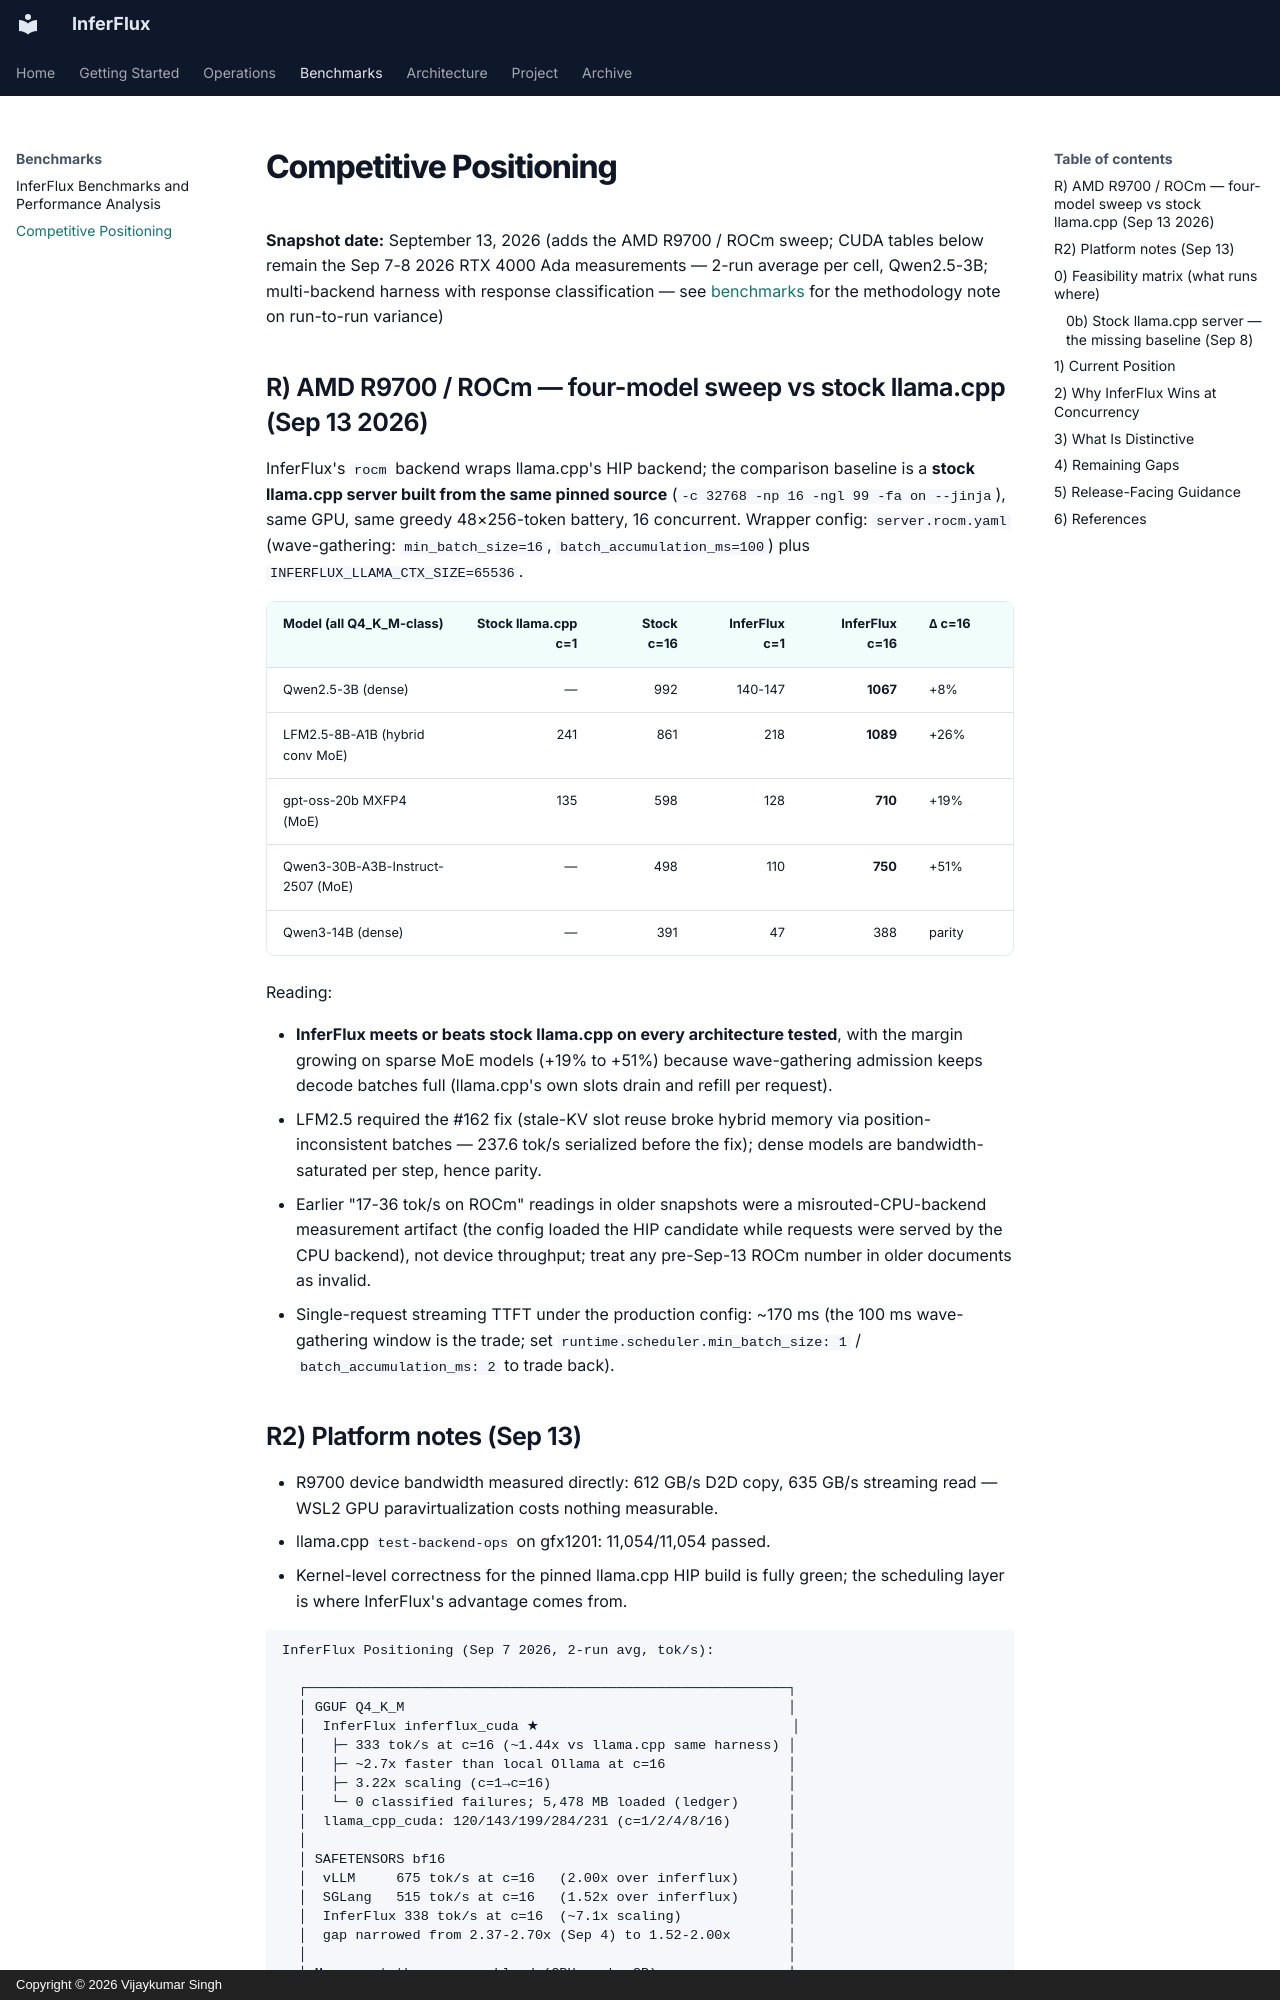

repository: anvai-labs/inferflux · page: COMPETITIVE_POSITIONING/index.html · generator: mkdocs · copyright: Copyright © 2026 Vijaykumar Singh

# Competitive Positioning

**Snapshot date:** September 13, 2026 (adds the AMD R9700 / ROCm sweep;
CUDA tables below remain the Sep 7-8 2026 RTX 4000 Ada measurements —
2-run average per cell, Qwen2.5-3B; multi-backend harness with response
classification — see [benchmarks](benchmarks.md) for the methodology note
on run-to-run variance)

## R) AMD R9700 / ROCm — four-model sweep vs stock llama.cpp (Sep 13 2026)

InferFlux's `rocm` backend wraps llama.cpp's HIP backend; the comparison
baseline is a **stock llama.cpp server built from the same pinned source**
(`-c 32768 -np 16 -ngl 99 -fa on --jinja`), same GPU, same greedy 48×256-token
battery, 16 concurrent. Wrapper config: `server.rocm.yaml` (wave-gathering:
`min_batch_size=16`, `batch_accumulation_ms=100`) plus `INFERFLUX_LLAMA_CTX_SIZE=65536`.

| Model (all Q4_K_M-class) | Stock llama.cpp c=1 | Stock c=16 | InferFlux c=1 | InferFlux c=16 | Δ c=16 |
|---|---:|---:|---:|---:|---|
| Qwen2.5-3B (dense) | — | 992 | 140-147 | **1067** | +8% |
| LFM2.5-8B-A1B (hybrid conv MoE) | 241 | 861 | 218 | **1089** | +26% |
| gpt-oss-20b MXFP4 (MoE) | 135 | 598 | 128 | **710** | +19% |
| Qwen3-30B-A3B-Instruct-2507 (MoE) | — | 498 | 110 | **750** | +51% |
| Qwen3-14B (dense) | — | 391 | 47 | 388 | parity |

Reading:

- **InferFlux meets or beats stock llama.cpp on every architecture tested**,
  with the margin growing on sparse MoE models (+19% to +51%) because
  wave-gathering admission keeps decode batches full (llama.cpp's own slots
  drain and refill per request).
- LFM2.5 required the #162 fix (stale-KV slot reuse broke hybrid memory via
  position-inconsistent batches — 237.6 tok/s serialized before the fix);
  dense models are bandwidth-saturated per step, hence parity.
- Earlier "17-36 tok/s on ROCm" readings in older snapshots were a
  misrouted-CPU-backend measurement artifact (the config loaded the HIP
  candidate while requests were served by the CPU backend), not device
  throughput; treat any pre-Sep-13 ROCm number in older documents as
  invalid.
- Single-request streaming TTFT under the production config: ~170 ms (the
  100 ms wave-gathering window is the trade; set
  `runtime.scheduler.min_batch_size: 1` / `batch_accumulation_ms: 2` to
  trade back).
